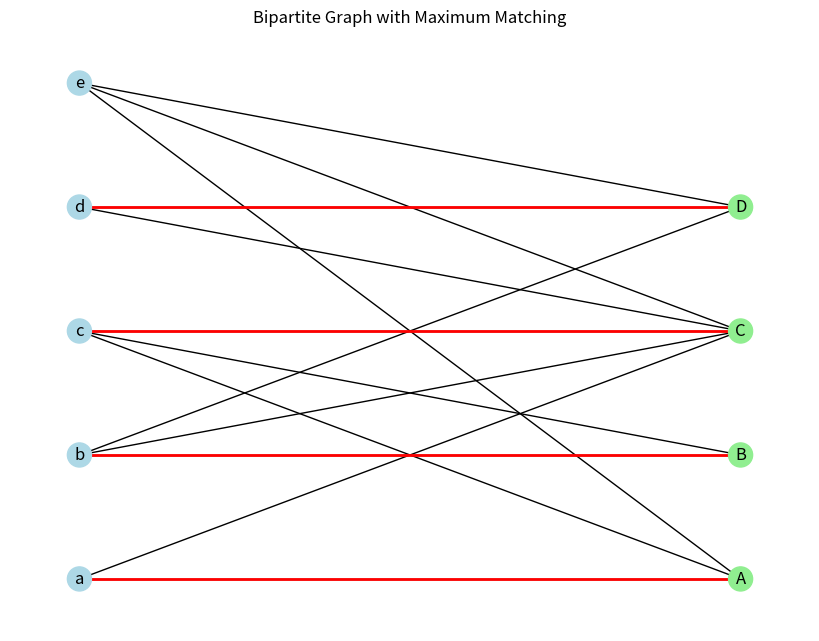

Recreate this plot in Python.
import matplotlib.pyplot as plt
import networkx as nx
from collections import deque

# Define the bipartite graph
graph = {
    'U': ['a', 'b', 'c', 'd', 'e'],  # U set
    'V': ['A', 'B', 'C', 'D'],  # V set
    'edges': {
        'a': ['A', 'C'],
        'b': ['B', 'C', 'D'],
        'c': ['A', 'B', 'C'], 
        'd': ['C', 'D'], 
        'e': ['A', 'C', 'D']
    }
}

# BFS for Hopcroft-Karp algorithm
def bfs(graph, pair_U, pair_V, dist):
    queue = deque()
    for u in graph['U']:
        if pair_U[u] is None:
            dist[u] = 0
            queue.append(u)
        else:
            dist[u] = float('inf')
    
    dist[None] = float('inf')
    
    while queue:
        u = queue.popleft()
        if dist[u] < dist[None]:
            for v in graph['edges'][u]:
                if dist[pair_V[v]] == float('inf'):
                    dist[pair_V[v]] = dist[u] + 1
                    queue.append(pair_V[v])
    
    return dist[None] != float('inf')

# DFS for Hopcroft-Karp algorithm
def dfs(graph, u, pair_U, pair_V, dist):
    if u is not None:
        for v in graph['edges'][u]:
            if dist[pair_V[v]] == dist[u] + 1:
                if dfs(graph, pair_V[v], pair_U, pair_V, dist):
                    pair_V[v] = u
                    pair_U[u] = v
                    return True
        dist[u] = float('inf')
        return False
    return True

# Hopcroft-Karp algorithm
def hopcroft_karp(graph):
    pair_U = {u: None for u in graph['U']}
    pair_V = {v: None for v in graph['V']}
    dist = {}

    matching = 0
    
    while bfs(graph, pair_U, pair_V, dist):
        for u in graph['U']:
            if pair_U[u] is None:
                if dfs(graph, u, pair_U, pair_V, dist):
                    matching += 1

    return matching, pair_U, pair_V

# Visualize the bipartite graph with matching
def visualize_matching(graph, pair_U, pair_V):
    B = nx.Graph()
    B.add_nodes_from(graph['U'], bipartite=0)
    B.add_nodes_from(graph['V'], bipartite=1)
    
    for u in graph['edges']:
        for v in graph['edges'][u]:
            B.add_edge(u, v)
    
    pos = {node: (0, i) for i, node in enumerate(graph['U'])}
    pos.update({node: (1, i) for i, node in enumerate(graph['V'])})
    
    # Draw the bipartite graph
    plt.figure(figsize=(8, 6))
    nx.draw(B, pos, with_labels=True, node_color=['lightblue' if node in graph['U'] else 'lightgreen' for node in B.nodes])
    
    # Highlight the matching edges
    matching_edges = [(u, pair_U[u]) for u in pair_U if pair_U[u] is not None]
    nx.draw_networkx_edges(B, pos, edgelist=matching_edges, edge_color='r', width=2)
    
    plt.title("Bipartite Graph with Maximum Matching")
    plt.show()

# Execute the Hopcroft-Karp algorithm
matching, pair_U, pair_V = hopcroft_karp(graph)

# Visualize the matching
visualize_matching(graph, pair_U, pair_V)
